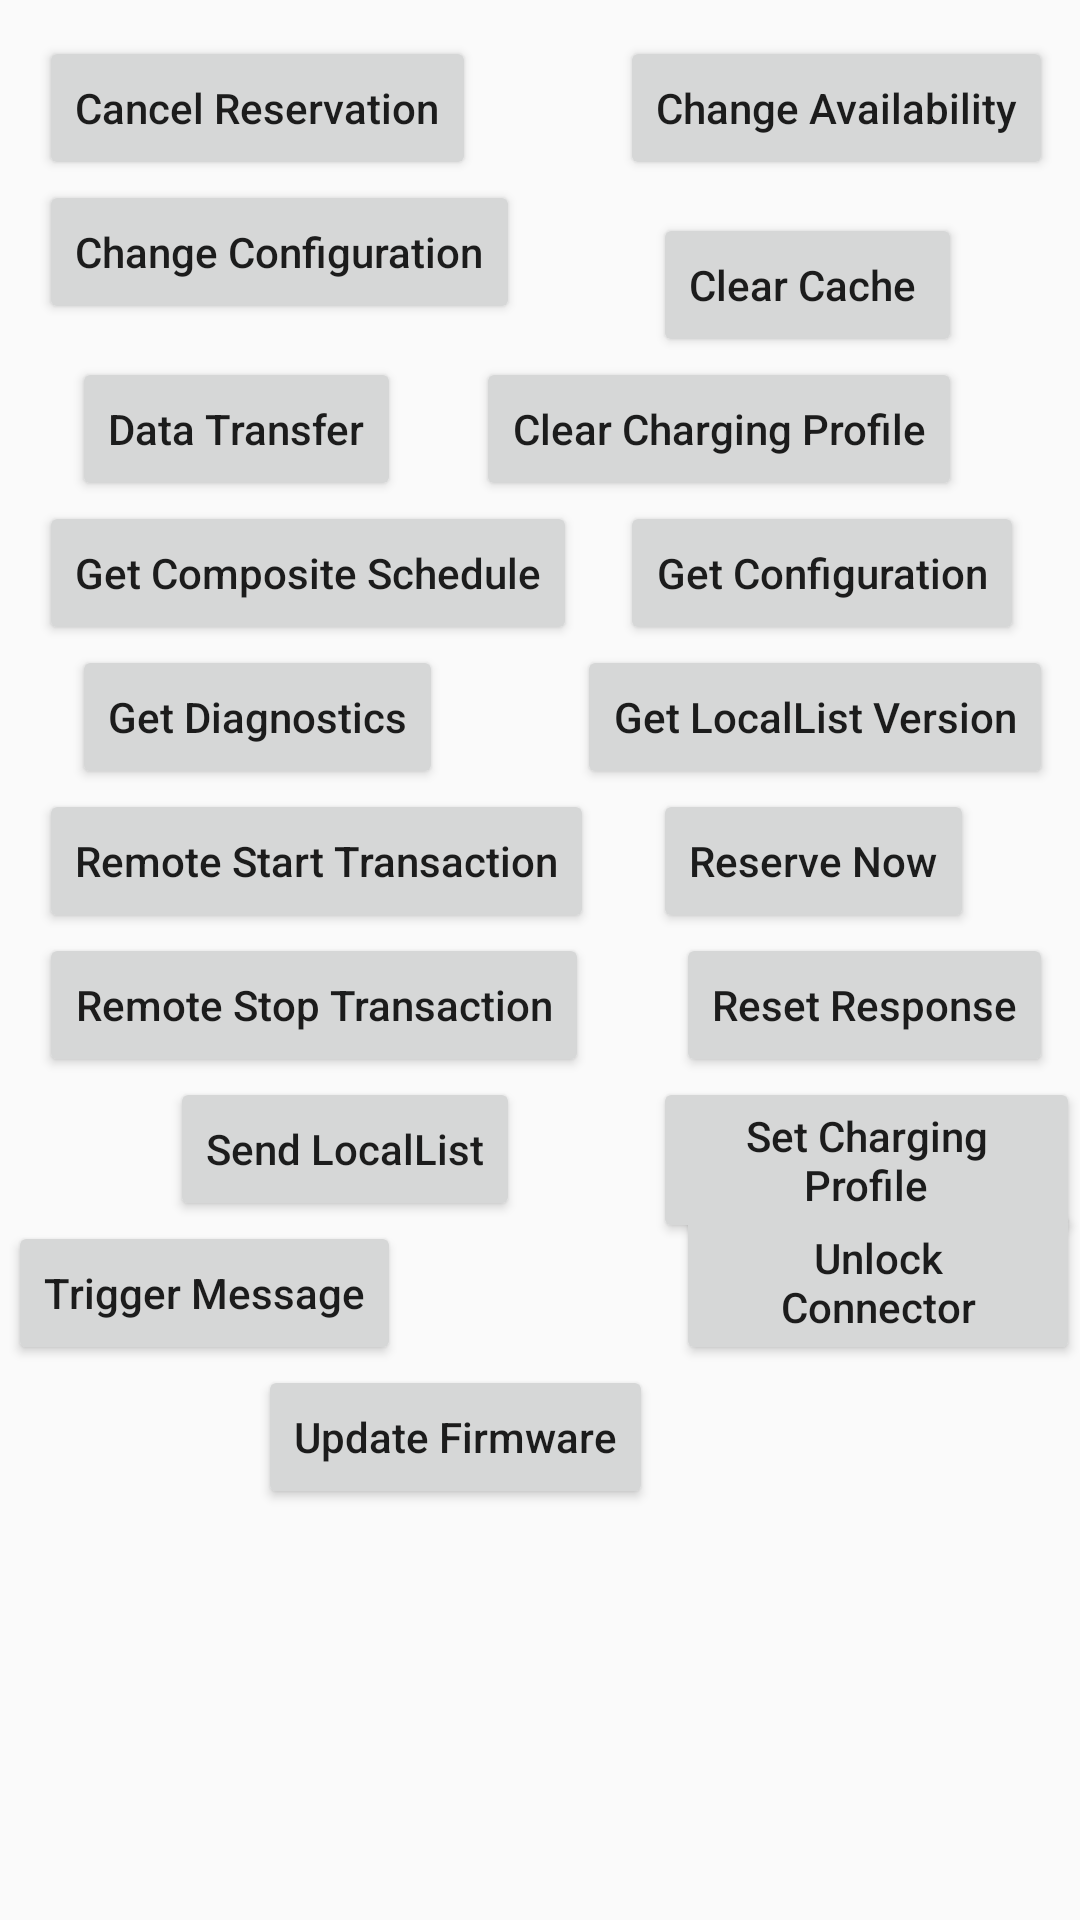

This screen was rendered from an Android layout file. Write that file and the resources it references.
<!-- AndroidManifest.xml: application theme AppTheme -->
<!-- res/layout/button_layout_response.xml -->
<?xml version="1.0" encoding="utf-8"?>
<RelativeLayout
    xmlns:android="http://schemas.android.com/apk/res/android"
    android:layout_width="match_parent"
    android:layout_height="match_parent"
    >

    <Button
        android:id="@+id/btn_cancelReservation"
        android:layout_width="wrap_content"
        android:layout_height="wrap_content"
        android:layout_alignParentLeft="true"
        android:layout_alignParentStart="true"
        android:layout_alignParentTop="true"
        android:layout_marginLeft="13dp"
        android:layout_marginStart="13dp"
        android:layout_marginTop="12dp"
        android:text="Cancel Reservation"
        android:textAllCaps="false" />

    <Button
        android:id="@+id/btn_changeAvailability"
        android:layout_width="wrap_content"
        android:layout_height="wrap_content"
        android:layout_above="@+id/btn_changeConfiguration"
        android:layout_alignEnd="@+id/btn_getLocalListVersion"
        android:layout_alignRight="@+id/btn_getLocalListVersion"
        android:text="Change Availability"
        android:textAllCaps="false" />

    <Button
        android:id="@+id/btn_changeConfiguration"
        android:layout_width="wrap_content"
        android:layout_height="wrap_content"
        android:layout_alignLeft="@+id/btn_cancelReservation"
        android:layout_alignStart="@+id/btn_cancelReservation"
        android:layout_below="@+id/btn_cancelReservation"
        android:text="Change Configuration"
        android:textAllCaps="false" />

    <Button
        android:id="@+id/btn_clearCache"
        android:layout_width="wrap_content"
        android:layout_height="wrap_content"
        android:layout_above="@+id/btn_clearChargingProfile"
        android:layout_alignEnd="@+id/btn_clearChargingProfile"
        android:layout_alignRight="@+id/btn_clearChargingProfile"
        android:text="Clear Cache "
        android:textAllCaps="false" />

    <Button
        android:id="@+id/btn_clearChargingProfile"
        android:layout_width="wrap_content"
        android:layout_height="wrap_content"
        android:layout_alignTop="@+id/btn_dataTransfer"
        android:layout_toEndOf="@+id/btn_cancelReservation"
        android:layout_toRightOf="@+id/btn_cancelReservation"
        android:text="Clear Charging Profile"
        android:textAllCaps="false" />

    <Button
        android:id="@+id/btn_dataTransfer"
        android:layout_width="wrap_content"
        android:layout_height="wrap_content"
        android:layout_alignLeft="@+id/btn_changeConfiguration"
        android:layout_alignStart="@+id/btn_changeConfiguration"
        android:layout_below="@+id/btn_changeConfiguration"
        android:layout_marginLeft="11dp"
        android:layout_marginStart="11dp"
        android:layout_marginTop="11dp"
        android:text="Data Transfer"
        android:textAllCaps="false" />

    <Button
        android:id="@+id/btn_getCompositeSchedule"
        android:layout_width="wrap_content"
        android:layout_height="wrap_content"
        android:layout_alignLeft="@+id/btn_changeConfiguration"
        android:layout_alignStart="@+id/btn_changeConfiguration"
        android:layout_below="@+id/btn_clearChargingProfile"
        android:text="Get Composite Schedule"
        android:textAllCaps="false" />

    <Button
        android:id="@+id/btn_getConfiguration"
        android:layout_width="wrap_content"
        android:layout_height="wrap_content"
        android:layout_alignLeft="@+id/btn_changeAvailability"
        android:layout_alignStart="@+id/btn_changeAvailability"
        android:layout_below="@+id/btn_clearChargingProfile"
        android:text="Get Configuration"
        android:textAllCaps="false" />

    <Button
        android:id="@+id/btn_getDiagnostics"
        android:layout_width="wrap_content"
        android:layout_height="wrap_content"
        android:layout_alignLeft="@+id/btn_dataTransfer"
        android:layout_alignStart="@+id/btn_dataTransfer"
        android:layout_below="@+id/btn_getCompositeSchedule"
        android:text="Get Diagnostics"
        android:textAllCaps="false" />

    <Button
        android:id="@+id/btn_getLocalListVersion"
        android:layout_width="wrap_content"
        android:layout_height="wrap_content"
        android:layout_below="@+id/btn_getCompositeSchedule"
        android:layout_toEndOf="@+id/btn_getCompositeSchedule"
        android:layout_toRightOf="@+id/btn_getCompositeSchedule"
        android:text="Get LocalList Version"
        android:textAllCaps="false" />

    <Button
        android:id="@+id/btn_remoteStartTransaction"
        android:layout_width="wrap_content"
        android:layout_height="wrap_content"
        android:layout_alignLeft="@+id/btn_getCompositeSchedule"
        android:layout_alignStart="@+id/btn_getCompositeSchedule"
        android:layout_below="@+id/btn_getDiagnostics"
        android:text="Remote Start Transaction"
        android:textAllCaps="false" />

    <Button
        android:id="@+id/btn_remoteStopTransaction"
        android:layout_width="wrap_content"
        android:layout_height="wrap_content"
        android:layout_alignLeft="@+id/btn_remoteStartTransaction"
        android:layout_alignStart="@+id/btn_remoteStartTransaction"
        android:layout_below="@+id/btn_remoteStartTransaction"
        android:text="Remote Stop Transaction"
        android:textAllCaps="false" />

    <Button
        android:id="@+id/btn_reserveNow"
        android:layout_width="wrap_content"
        android:layout_height="wrap_content"
        android:layout_alignLeft="@+id/btn_clearCache"
        android:layout_alignStart="@+id/btn_clearCache"
        android:layout_below="@+id/btn_getLocalListVersion"
        android:text="Reserve Now"
        android:textAllCaps="false" />

    <Button
        android:id="@+id/btn_resetResponse"
        android:layout_width="wrap_content"
        android:layout_height="wrap_content"
        android:layout_alignEnd="@+id/btn_getLocalListVersion"
        android:layout_alignRight="@+id/btn_getLocalListVersion"
        android:layout_below="@+id/btn_reserveNow"
        android:text="Reset Response"
        android:textAllCaps="false" />

    <Button
        android:id="@+id/btn_sendLocalList"
        android:layout_width="wrap_content"
        android:layout_height="wrap_content"
        android:layout_alignEnd="@+id/btn_changeConfiguration"
        android:layout_alignRight="@+id/btn_changeConfiguration"
        android:layout_below="@+id/btn_remoteStopTransaction"
        android:text="Send LocalList"
        android:textAllCaps="false" />

    <Button
        android:id="@+id/btn_setChargingProfile"
        android:layout_width="wrap_content"
        android:layout_height="wrap_content"
        android:layout_below="@+id/btn_remoteStopTransaction"
        android:layout_toEndOf="@+id/btn_updateFirmware"
        android:layout_toRightOf="@+id/btn_updateFirmware"
        android:text="Set Charging Profile"
        android:textAllCaps="false" />

    <Button
        android:id="@+id/btn_triggerMessage"
        android:layout_width="wrap_content"
        android:layout_height="wrap_content"
        android:layout_alignEnd="@+id/btn_dataTransfer"
        android:layout_alignRight="@+id/btn_dataTransfer"
        android:layout_below="@+id/btn_sendLocalList"
        android:text="Trigger Message"
        android:textAllCaps="false" />

    <Button
        android:id="@+id/btn_unlockConnector"
        android:layout_width="wrap_content"
        android:layout_height="wrap_content"
        android:layout_above="@+id/btn_updateFirmware"
        android:layout_alignLeft="@+id/btn_resetResponse"
        android:layout_alignStart="@+id/btn_resetResponse"
        android:text="Unlock Connector"
        android:textAllCaps="false" />

    <Button
        android:id="@+id/btn_updateFirmware"
        android:layout_width="wrap_content"
        android:layout_height="wrap_content"
        android:layout_below="@+id/btn_triggerMessage"
        android:layout_toLeftOf="@+id/btn_reserveNow"
        android:layout_toStartOf="@+id/btn_reserveNow"
        android:text="Update Firmware"
        android:textAllCaps="false" />

</RelativeLayout>
<!-- resources referenced by this layout -->
<resources>
  <style name="AppTheme" parent="Theme.AppCompat.Light.DarkActionBar">
          
          <item name="colorPrimary">@color/colorPrimary</item>
          <item name="colorPrimaryDark">@color/colorPrimaryDark</item>
          <item name="colorAccent">@color/colorAccent</item>
      </style>
  <color name="colorPrimary">#3F51B5</color>
  <color name="colorPrimaryDark">#303F9F</color>
  <color name="colorAccent">#FF4081</color>
  
      //Added Colors
</resources>
